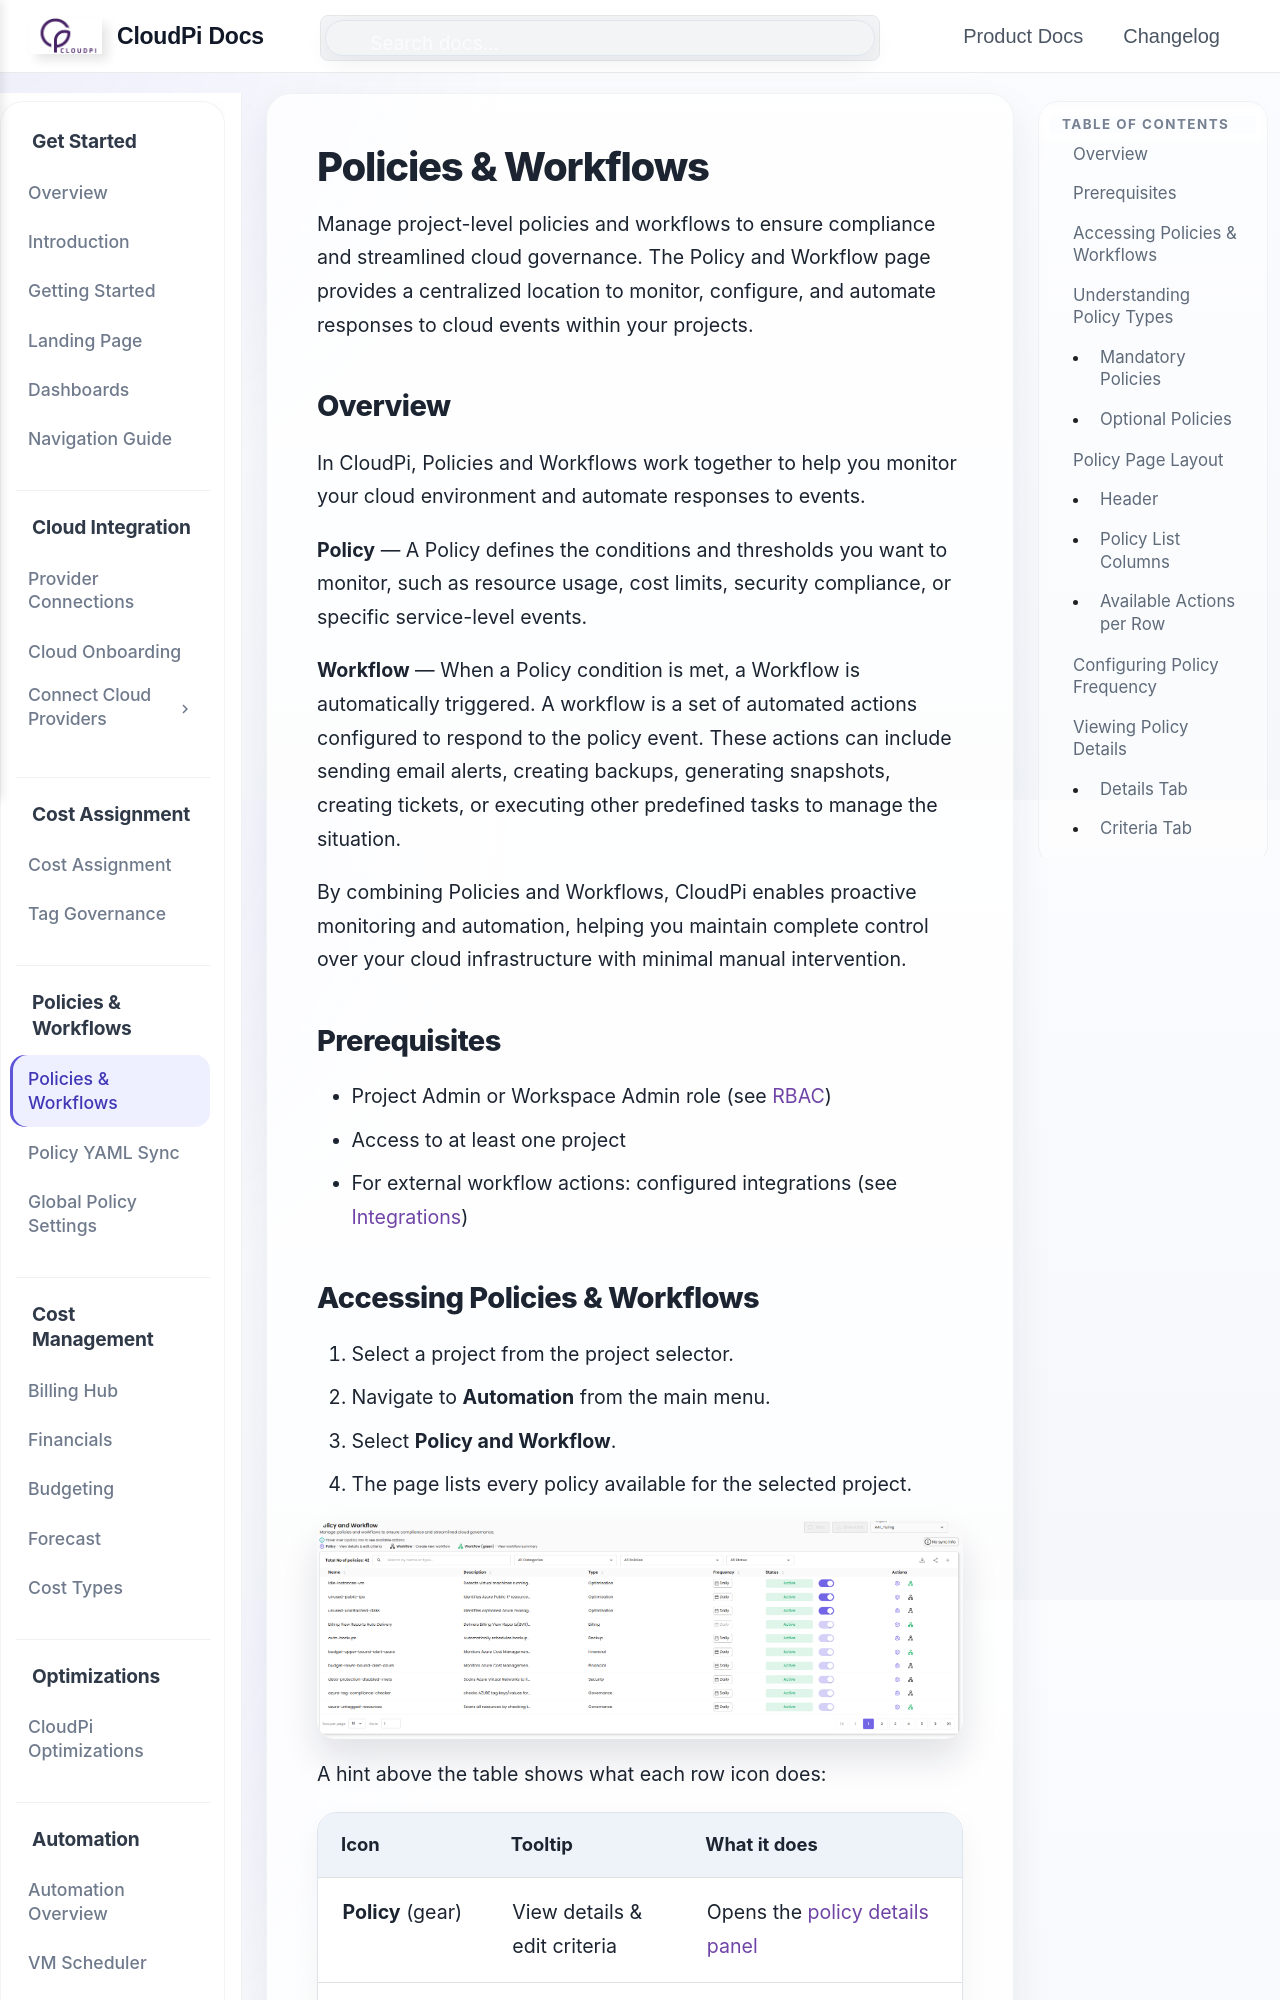

repository: PurpleDataInc-TX/mkdocs · page: AutomationPolicies/index.html · generator: mkdocs

# Policies & Workflows

Manage project-level policies and workflows to ensure compliance and streamlined cloud governance. The Policy and Workflow page provides a centralized location to monitor, configure, and automate responses to cloud events within your projects.

## Overview

In CloudPi, Policies and Workflows work together to help you monitor your cloud environment and automate responses to events.

**Policy** — A Policy defines the conditions and thresholds you want to monitor, such as resource usage, cost limits, security compliance, or specific service-level events.

**Workflow** — When a Policy condition is met, a Workflow is automatically triggered. A workflow is a set of automated actions configured to respond to the policy event. These actions can include sending email alerts, creating backups, generating snapshots, creating tickets, or executing other predefined tasks to manage the situation.

By combining Policies and Workflows, CloudPi enables proactive monitoring and automation, helping you maintain complete control over your cloud infrastructure with minimal manual intervention.

## Prerequisites

- Project Admin or Workspace Admin role (see [RBAC](rbac.md))
- Access to at least one project
- For external workflow actions: configured integrations (see [Integrations](Integrations.md))
